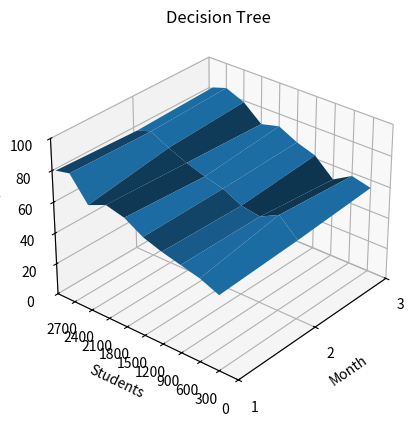

Python code for this plot:
from mpl_toolkits import mplot3d

import numpy as np
import matplotlib.pyplot as plt

#max: 82 - 2700
def plotNeuronalNetworks():
    fig = plt.figure(num=1, clear=True)
    ax = fig.add_subplot(1, 1, 1, projection='3d')

    ax.set_xlim([1, 3])
    ax.set_ylim([0, 3000])
    ax.set_zlim([0, 100])

    x = np.array([[1, 2, 3], [1, 2, 3], [1, 2, 3], [1, 2, 3], [1, 2, 3], [1, 2, 3], [1, 2, 3], [1, 2, 3], [1, 2, 3], [1, 2, 3]])
    y = np.array([[300, 300, 300], [600, 600, 600], [900, 900, 900], [1200, 1200, 1200], [1500, 1500, 1500], [1800, 1800, 1800], [2100, 2100, 2100], [2400, 2400, 2400], [2700, 2700, 2700], [2938, 2938, 2938]])
    z = np.array([[53, 45, 52], [55, 52, 44], [56, 55, 56], [57, 56, 57], [62, 61, 60], [68, 60, 69], [72, 68, 65], [75, 76, 59], [75, 82, 76 ], [75, 79, 76]])

    ax.view_init(elev=30, azim=220)

    plt.xticks([i for i in range(1, 4)])
    plt.yticks([i for i in range(0, 3000, 300)])

    ax.plot_surface(x, y, z)
    ax.set(xlabel='Month', ylabel='Students', zlabel='Accuracy',  title='Neuronal Networks')
    plt.show()


#max: 82 - 2400
def plotNaiveBayes():
    fig = plt.figure(num=1, clear=True)
    ax = fig.add_subplot(1, 1, 1, projection='3d')

    ax.set_xlim([1, 3])
    ax.set_ylim([0, 3000])
    ax.set_zlim([0, 100])

    x = np.array([[1, 2, 3], [1, 2, 3], [1, 2, 3], [1, 2, 3], [1, 2, 3], [1, 2, 3], [1, 2, 3], [1, 2, 3], [1, 2, 3], [1, 2, 3]])
    y = np.array([[300, 300, 300], [600, 600, 600], [900, 900, 900], [1200, 1200, 1200], [1500, 1500, 1500], [1800, 1800, 1800], [2100, 2100, 2100], [2400, 2400, 2400], [2700, 2700, 2700], [2938, 2938, 2938]])
    z = np.array([[52, 47, 49], [53, 48, 47], [55, 49, 51], [60, 52, 55], [64, 65, 66], [66, 67, 72], [73, 71, 69], [82, 77, 79], [81, 79, 78 ], [79, 77, 73]])

    ax.view_init(elev=30, azim=220)

    plt.xticks([i for i in range(1, 4)])
    plt.yticks([i for i in range(0, 3000, 300)])

    ax.plot_surface(x, y, z)
    ax.set(xlabel='Month', ylabel='Students', zlabel='Accuracy',  title='Naïve Bayes')
    plt.show()

#max: 86 - 2700
def plotAdaptativeBoosting():
    fig = plt.figure(num=1, clear=True)
    ax = fig.add_subplot(1, 1, 1, projection='3d')

    ax.set_xlim([1, 3])
    ax.set_ylim([0, 3000])
    ax.set_zlim([0, 100])

    x = np.array([[1, 2, 3], [1, 2, 3], [1, 2, 3], [1, 2, 3], [1, 2, 3], [1, 2, 3], [1, 2, 3], [1, 2, 3], [1, 2, 3], [1, 2, 3]])
    y = np.array([[300, 300, 300], [600, 600, 600], [900, 900, 900], [1200, 1200, 1200], [1500, 1500, 1500], [1800, 1800, 1800], [2100, 2100, 2100], [2400, 2400, 2400], [2700, 2700, 2700], [2938, 2938, 2938]])
    z = np.array([[55, 56, 57], [57, 58, 59], [61, 62, 58], [57, 61, 64], [66, 68, 70], [72, 73, 74], [77, 79, 81], [76, 69, 75], [81, 86, 84], [84, 85, 80]])

    ax.view_init(elev=30, azim=220)

    plt.xticks([i for i in range(1, 4)])
    plt.yticks([i for i in range(0, 3000, 300)])

    ax.plot_surface(x, y, z)
    ax.set(xlabel='Month', ylabel='Students', zlabel='Accuracy',  title='Adaptative Boosting')
    plt.show()


#max: 80 - 2900
def plotRandomForest():
    fig = plt.figure(num=1, clear=True)
    ax = fig.add_subplot(1, 1, 1, projection='3d')

    ax.set_xlim([1, 3])
    ax.set_ylim([0, 3000])
    ax.set_zlim([0, 100])

    x = np.array([[1, 2, 3], [1, 2, 3], [1, 2, 3], [1, 2, 3], [1, 2, 3], [1, 2, 3], [1, 2, 3], [1, 2, 3], [1, 2, 3], [1, 2, 3]])
    y = np.array([[300, 300, 300], [600, 600, 600], [900, 900, 900], [1200, 1200, 1200], [1500, 1500, 1500], [1800, 1800, 1800], [2100, 2100, 2100], [2400, 2400, 2400], [2700, 2700, 2700], [2938, 2938, 2938]])
    z = np.array([[55, 56, 48], [59, 48, 56], [60, 57, 54], [60, 52, 55], [65, 67, 69], [71, 69, 68], [72, 70, 72], [69, 71, 75], [78, 79, 78 ], [78, 77, 80]])

    ax.view_init(elev=30, azim=220)

    plt.xticks([i for i in range(1, 4)])
    plt.yticks([i for i in range(0, 3000, 300)])

    ax.plot_surface(x, y, z)
    ax.set(xlabel='Month', ylabel='Students', zlabel='Accuracy',  title='Random Forest')
    plt.show()


#max: 84 - 2700
def plotDecisionTree():

    fig = plt.figure(num=1, clear=True)
    ax = fig.add_subplot(1, 1, 1, projection='3d')

    ax.set_xlim([1, 3])
    ax.set_ylim([0, 3000])
    ax.set_zlim([0, 100])

    x = np.array([[1, 2, 3], [1, 2, 3], [1, 2, 3], [1, 2, 3], [1, 2, 3], [1, 2, 3], [1, 2, 3], [1, 2, 3], [1, 2, 3], [1, 2, 3]])
    y = np.array([[300, 300, 300], [600, 600, 600], [900, 900, 900], [1200, 1200, 1200], [1500, 1500, 1500], [1800, 1800, 1800], [2100, 2100, 2100], [2400, 2400, 2400], [2700, 2700, 2700], [2938, 2938, 2938]])
    z = np.array([[48, 51, 55], [53, 62, 58], [56, 56, 51], [59, 58, 62], [63, 64, 66], [70, 67, 72], [73, 71, 69], [68, 76, 79], [83, 82, 84], [81, 79, 81]])

    ax.view_init(elev=30, azim=220)

    plt.xticks([i for i in range(1, 4)])
    plt.yticks([i for i in range(0, 3000, 300)])

    ax.plot_surface(x, y, z)
    ax.set(xlabel='Month', ylabel='Students', zlabel='Accuracy',  title='Decision Tree')
    plt.show()


plotNeuronalNetworks()
plotNaiveBayes()
plotAdaptativeBoosting()
plotRandomForest()
plotDecisionTree()
